Dataset: dataset (GitHub, schwein69/VA_Project). Classes: fist, index finger pointing, open palm, pinch, two fingers.

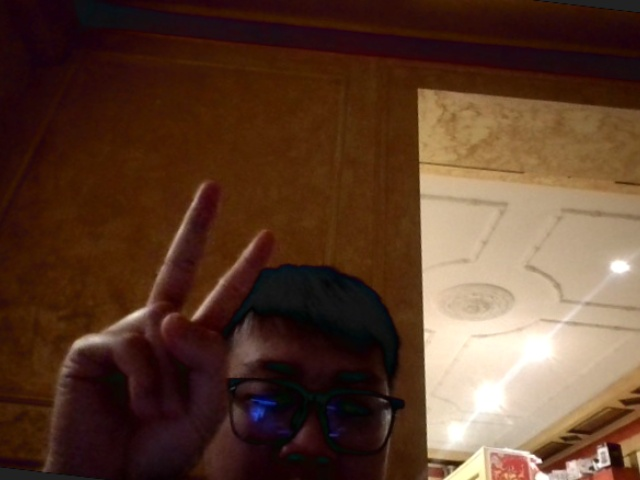
Label: two fingers

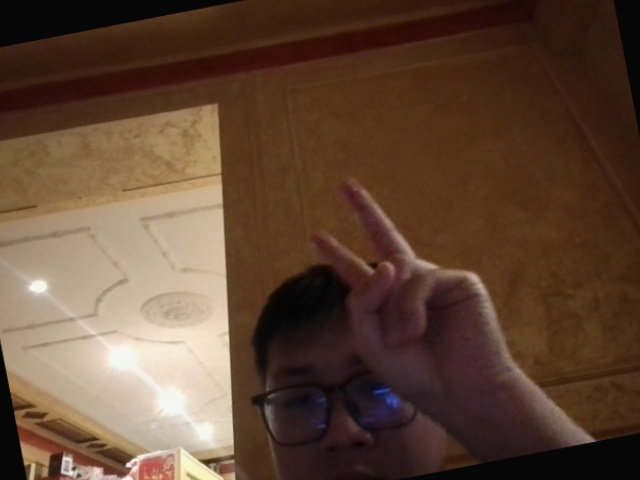
Label: two fingers

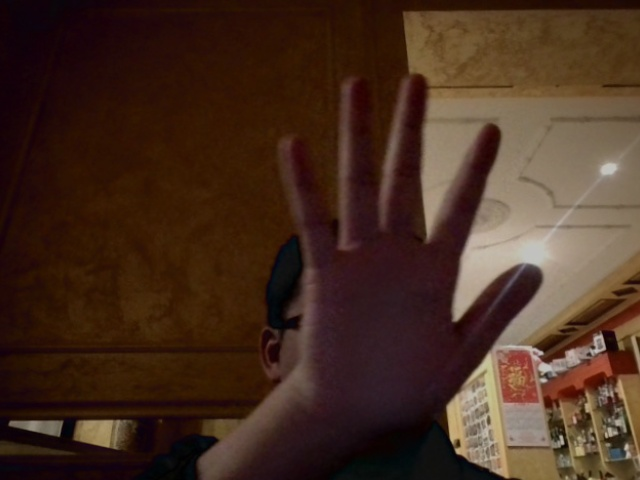
Label: open palm

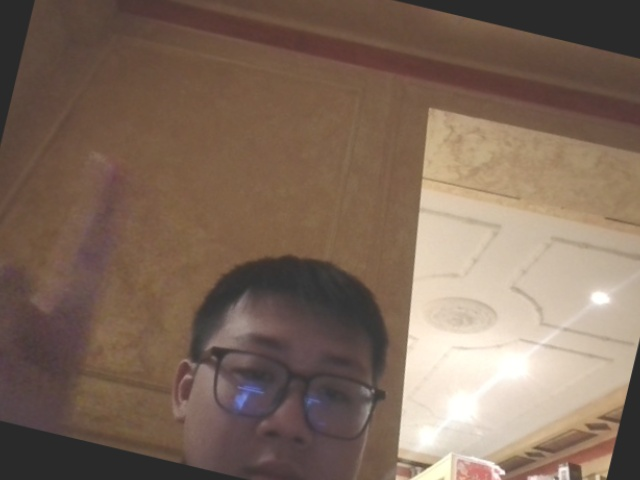
Label: index finger pointing

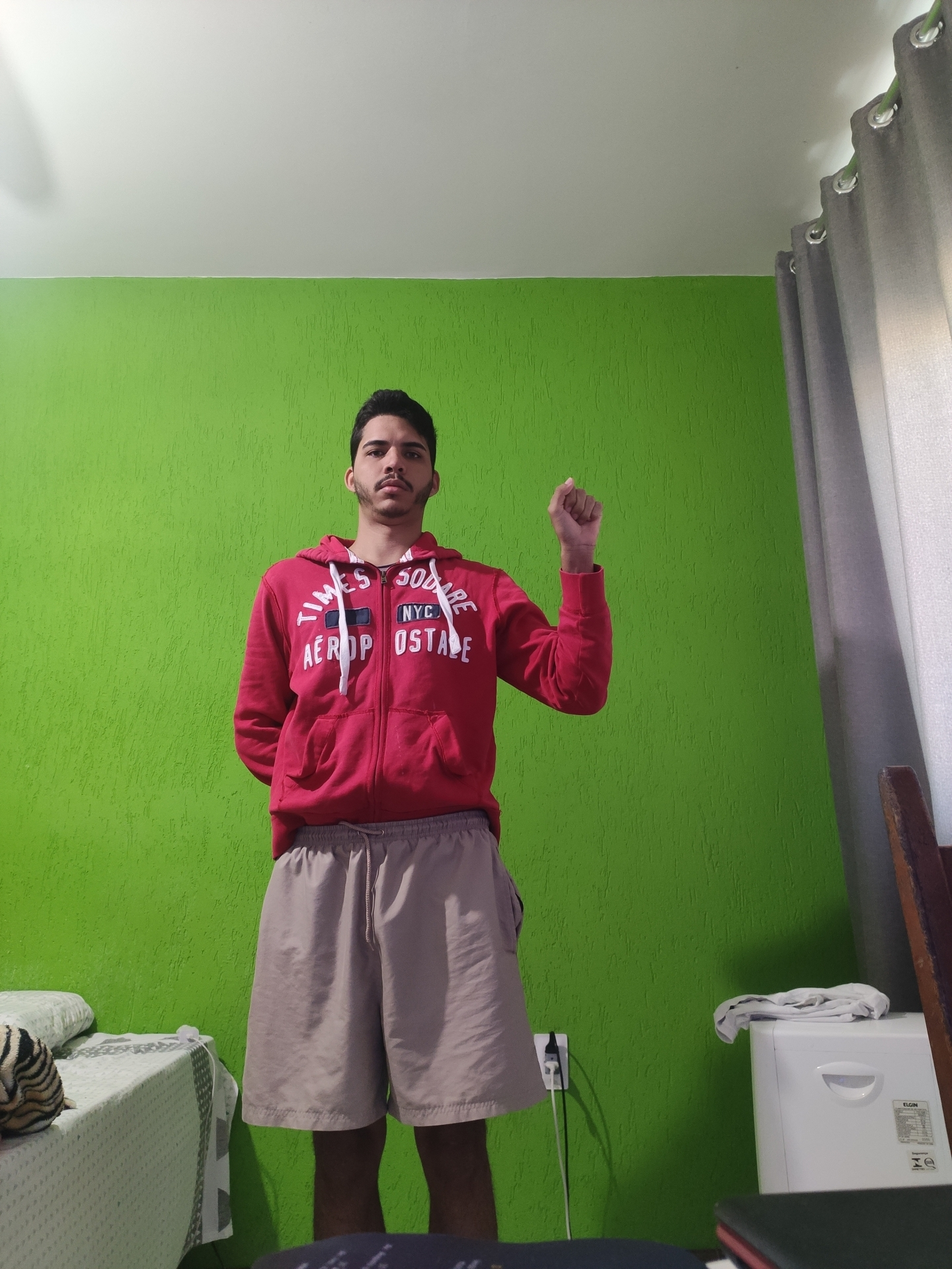
Label: fist

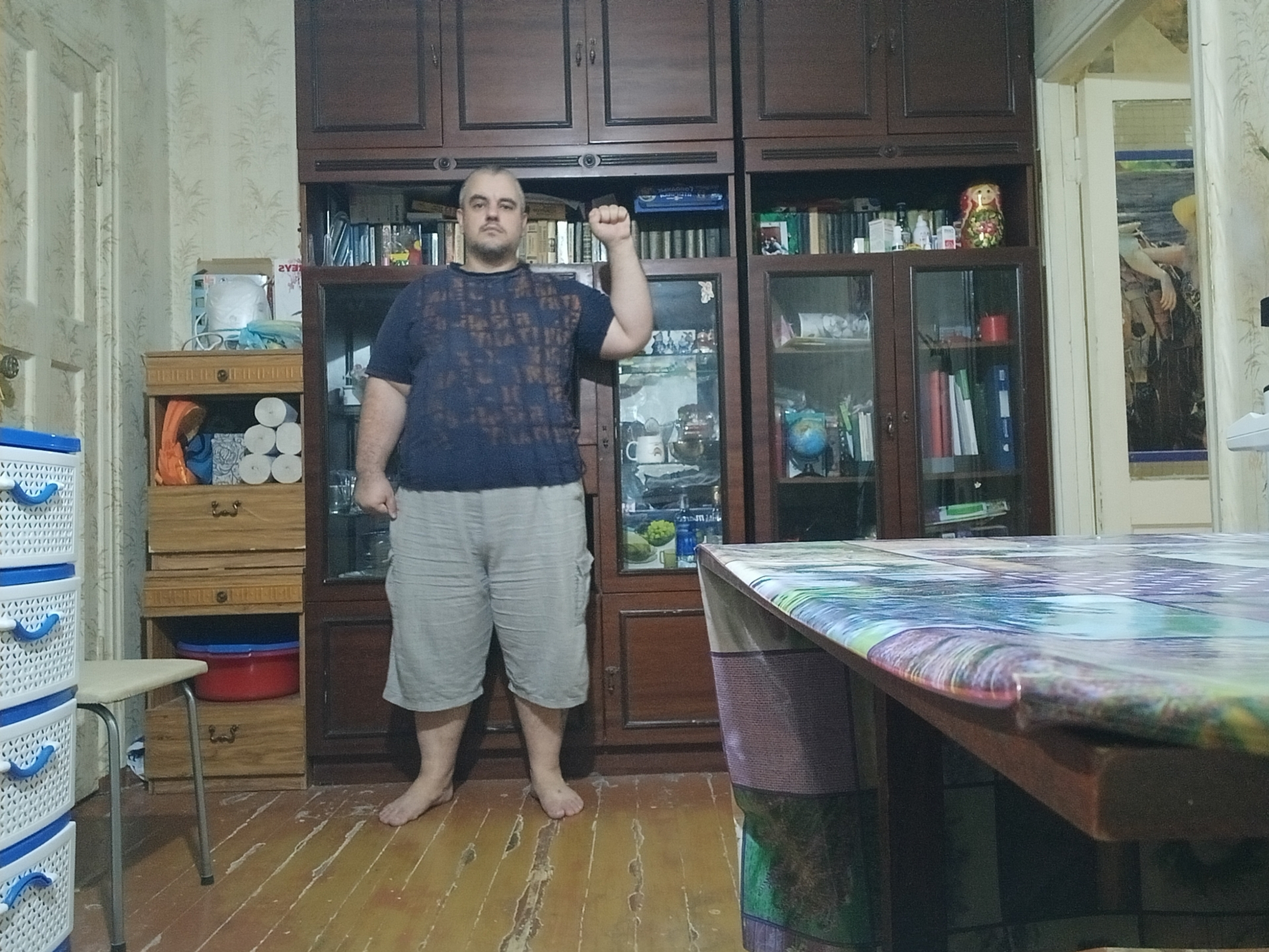
Label: fist
